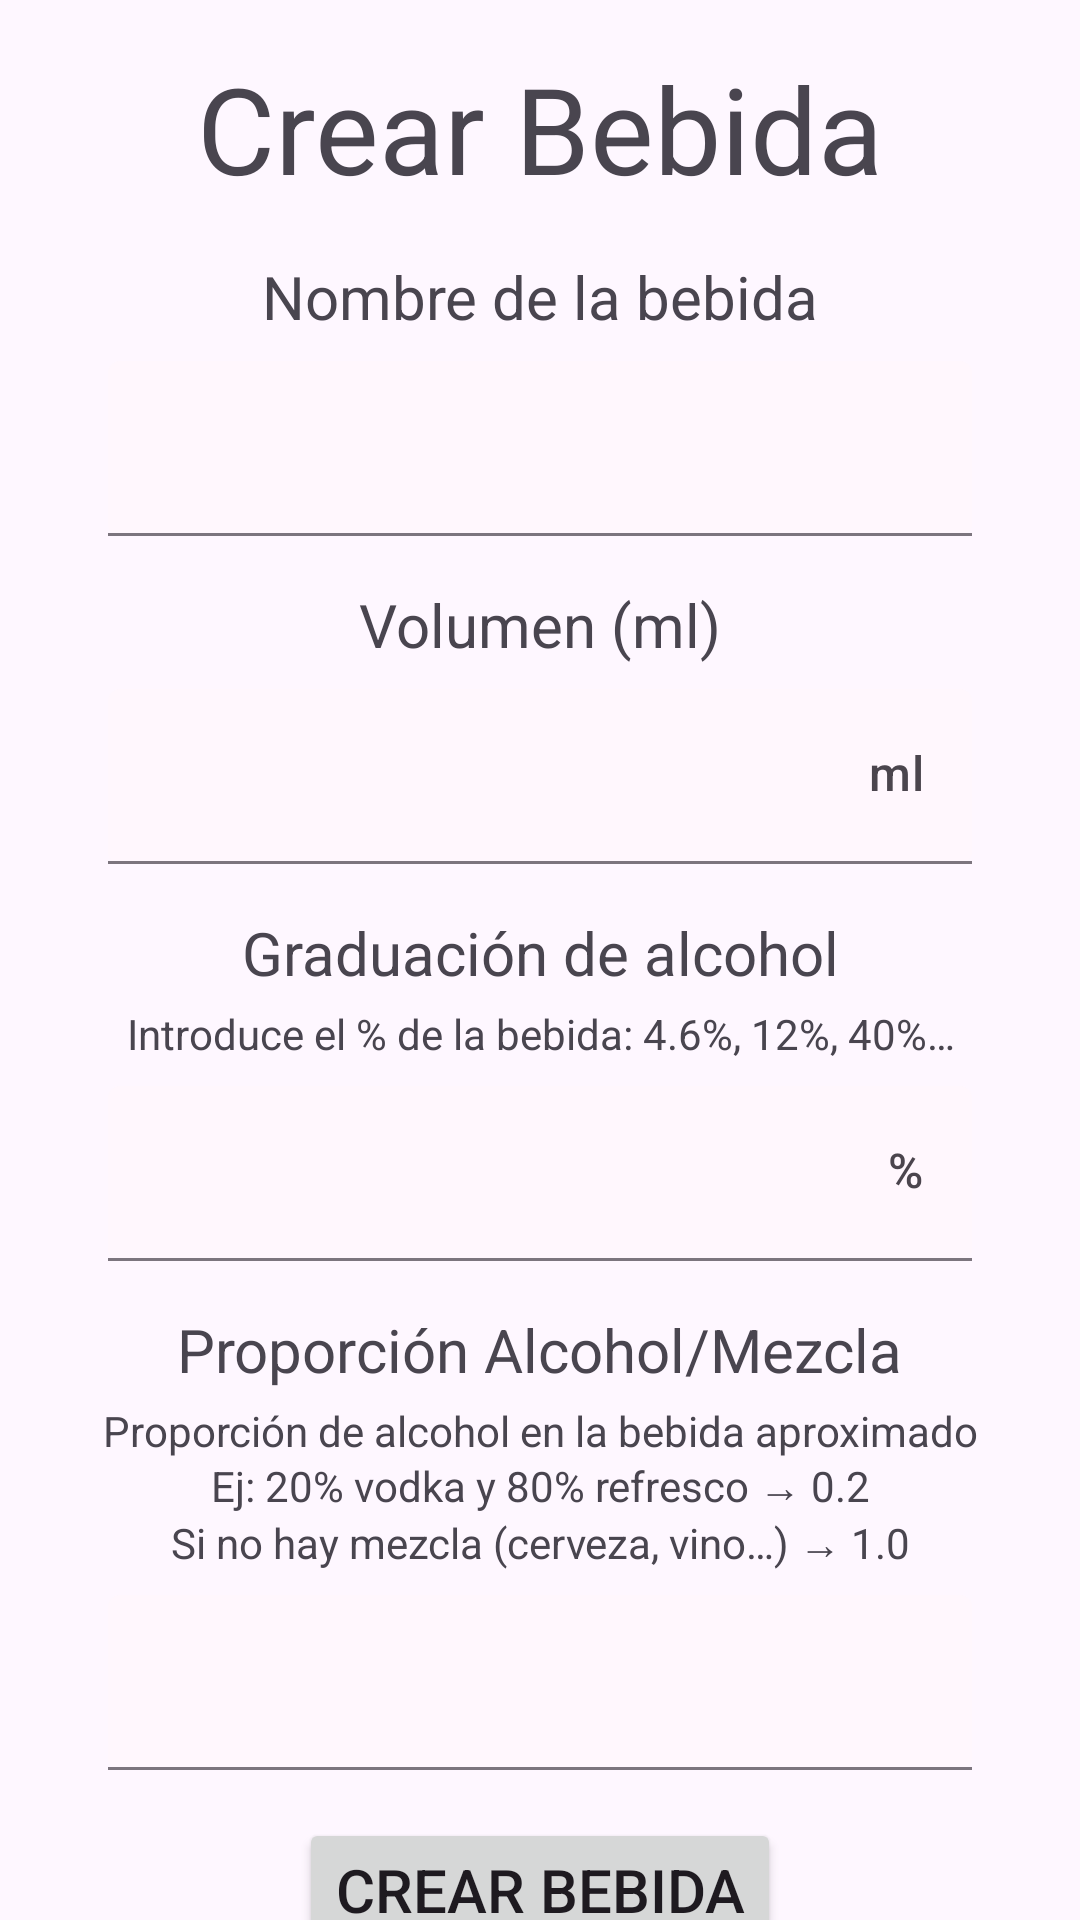

This screen was rendered from an Android layout file. Write that file and the resources it references.
<!-- AndroidManifest.xml: application theme Theme.BACToReality -->
<!-- res/layout/crear_bebida.xml -->
<?xml version="1.0" encoding="utf-8"?>
<androidx.constraintlayout.widget.ConstraintLayout xmlns:android="http://schemas.android.com/apk/res/android"
    xmlns:app="http://schemas.android.com/apk/res-auto"
    android:layout_width="match_parent"
    android:layout_height="match_parent">

    <androidx.constraintlayout.widget.Guideline
        android:id="@+id/guidelineStart"
        android:layout_width="wrap_content"
        android:layout_height="wrap_content"
        android:orientation="vertical"
        app:layout_constraintGuide_percent="0.1"/>

    <androidx.constraintlayout.widget.Guideline
        android:id="@+id/guidelineEnd"
        android:layout_width="wrap_content"
        android:layout_height="wrap_content"
        android:orientation="vertical"
        app:layout_constraintGuide_percent="0.9"/>

    <TextView
        android:id="@+id/textCrearBebida"
        android:layout_width="wrap_content"
        android:layout_height="wrap_content"
        android:text="@string/crear_bebida"
        android:textSize="40sp"
        app:layout_constraintStart_toStartOf="@id/guidelineStart"
        app:layout_constraintEnd_toEndOf="@id/guidelineEnd"
        app:layout_constraintTop_toTopOf="parent"
        android:layout_marginTop="16dp"/>

    <TextView
        android:id="@+id/textNombreBebida"
        android:layout_width="wrap_content"
        android:layout_height="wrap_content"
        android:text="@string/nombre_bebida"
        android:textSize="20sp"
        app:layout_constraintStart_toStartOf="@id/guidelineStart"
        app:layout_constraintEnd_toEndOf="@id/guidelineEnd"
        app:layout_constraintTop_toBottomOf="@id/textCrearBebida"
        android:layout_marginTop="16dp"/>

    <com.google.android.material.textfield.TextInputLayout
        android:id="@+id/textInputNombreBebida"
        android:layout_width="0dp"
        android:maxWidth="480dp"
        android:layout_height="wrap_content"
        app:boxBackgroundMode="filled"
        app:layout_constraintStart_toStartOf="@id/guidelineStart"
        app:layout_constraintEnd_toEndOf="@id/guidelineEnd"
        app:layout_constraintTop_toBottomOf="@id/textNombreBebida"
        android:layout_marginTop="8dp">

        <com.google.android.material.textfield.TextInputEditText
            android:id="@+id/editNombreBebida"
            android:layout_width="match_parent"
            android:layout_height="match_parent"
            android:textSize="18sp"
            android:inputType="textPersonName"/>
    </com.google.android.material.textfield.TextInputLayout>

    <TextView
        android:id="@+id/textVolumen"
        android:layout_width="wrap_content"
        android:layout_height="wrap_content"
        android:text="@string/volumen"
        android:textSize="20sp"
        app:layout_constraintStart_toStartOf="@id/guidelineStart"
        app:layout_constraintEnd_toEndOf="@id/guidelineEnd"
        app:layout_constraintTop_toBottomOf="@id/textInputNombreBebida"
        android:layout_marginTop="16dp"/>

    <com.google.android.material.textfield.TextInputLayout
        android:id="@+id/textInputVolumen"
        android:layout_width="0dp"
        android:maxWidth="480dp"
        android:layout_height="wrap_content"
        app:suffixText="@string/mililitros"
        app:boxBackgroundMode="filled"
        app:layout_constraintStart_toStartOf="@id/guidelineStart"
        app:layout_constraintEnd_toEndOf="@id/guidelineEnd"
        app:layout_constraintTop_toBottomOf="@id/textVolumen"
        android:layout_marginTop="8dp"
        app:expandedHintEnabled="false">

        <com.google.android.material.textfield.TextInputEditText
            android:id="@+id/editVolumen"
            android:layout_width="match_parent"
            android:layout_height="wrap_content"
            android:inputType="number"
            android:textSize="18sp" />
    </com.google.android.material.textfield.TextInputLayout>

    <TextView
        android:id="@+id/textGraduacionAlcohol"
        android:layout_width="wrap_content"
        android:layout_height="wrap_content"
        android:text="@string/graduacion_alcohol"
        android:textSize="20sp"
        app:layout_constraintStart_toStartOf="@id/guidelineStart"
        app:layout_constraintEnd_toEndOf="@id/guidelineEnd"
        app:layout_constraintTop_toBottomOf="@id/textInputVolumen"
        android:layout_marginTop="16dp"/>

    <TextView
        android:id="@+id/textExplicacionGraduacionAlcohol"
        android:layout_width="wrap_content"
        android:layout_height="wrap_content"
        android:text="@string/explicacion_graduacion_alcohol"
        android:textSize="14sp"
        android:gravity="center"
        app:layout_constraintStart_toStartOf="@id/guidelineStart"
        app:layout_constraintEnd_toEndOf="@id/guidelineEnd"
        app:layout_constraintTop_toBottomOf="@id/textGraduacionAlcohol"
        android:layout_marginTop="4dp"/>


    <com.google.android.material.textfield.TextInputLayout
        android:id="@+id/textInputGraduacionAlcohol"
        android:layout_width="0dp"
        android:maxWidth="480dp"
        android:layout_height="wrap_content"
        app:suffixText="@string/porcentaje"
        app:boxBackgroundMode="filled"
        app:layout_constraintStart_toStartOf="@id/guidelineStart"
        app:layout_constraintEnd_toEndOf="@id/guidelineEnd"
        app:layout_constraintTop_toBottomOf="@id/textExplicacionGraduacionAlcohol"
        android:layout_marginTop="8dp"
        app:expandedHintEnabled="false">

        <com.google.android.material.textfield.TextInputEditText
            android:id="@+id/editGraduacionAlcohol"
            android:layout_width="match_parent"
            android:layout_height="wrap_content"
            android:textSize="18sp"
            android:inputType="numberDecimal"/>

    </com.google.android.material.textfield.TextInputLayout>


    <TextView
        android:id="@+id/textProporcionAlcohol"
        android:layout_width="wrap_content"
        android:layout_height="wrap_content"
        android:text="@string/proporcion_alcohol"
        android:textSize="20sp"
        app:layout_constraintStart_toStartOf="@id/guidelineStart"
        app:layout_constraintEnd_toEndOf="@id/guidelineEnd"
        app:layout_constraintTop_toBottomOf="@id/textInputGraduacionAlcohol"
        android:layout_marginTop="16dp"/>

    <TextView
        android:id="@+id/textExplicacionProporcionAlcohol"
        android:layout_width="wrap_content"
        android:layout_height="wrap_content"
        android:text="@string/explicacion_proporcion_alcohol"
        android:textSize="14sp"
        android:gravity="center"
        app:layout_constraintStart_toStartOf="@id/guidelineStart"
        app:layout_constraintEnd_toEndOf="@id/guidelineEnd"
        app:layout_constraintTop_toBottomOf="@id/textProporcionAlcohol"
        android:layout_marginTop="4dp"/>

    <com.google.android.material.textfield.TextInputLayout
        android:id="@+id/textInputProporcionAlcohol"
        android:layout_width="0dp"
        android:maxWidth="480dp"
        android:layout_height="wrap_content"
        app:boxBackgroundMode="filled"
        app:layout_constraintStart_toStartOf="@id/guidelineStart"
        app:layout_constraintEnd_toEndOf="@id/guidelineEnd"
        app:layout_constraintTop_toBottomOf="@id/textExplicacionProporcionAlcohol"
        android:layout_marginTop="8dp">

        <com.google.android.material.textfield.TextInputEditText
            android:id="@+id/editProporcionAlcohol"
            android:layout_width="match_parent"
            android:layout_height="wrap_content"
            android:textSize="18sp"
            android:inputType="numberDecimal"/>

    </com.google.android.material.textfield.TextInputLayout>


    <Button
        android:id="@+id/buttonCrearBebida"
        android:layout_width="wrap_content"
        android:layout_height="wrap_content"
        android:text="@string/crear_bebida"
        android:textSize="20sp"
        app:layout_constraintStart_toStartOf="@id/guidelineStart"
        app:layout_constraintEnd_toEndOf="@id/guidelineEnd"
        app:layout_constraintTop_toBottomOf="@id/textInputProporcionAlcohol"
        android:layout_marginTop="16dp"/>



</androidx.constraintlayout.widget.ConstraintLayout>
<!-- resources referenced by this layout -->
<resources>
  <string name="crear_bebida">Crear Bebida</string>
  <string name="explicacion_graduacion_alcohol">Introduce el % de la bebida: 4.6%, 12%, 40%…</string>
  <string name="explicacion_proporcion_alcohol">Proporción de alcohol en la bebida aproximado\nEj: 20% vodka y 80% refresco → 0.2\nSi no hay mezcla (cerveza, vino…) → 1.0</string>
  <string name="graduacion_alcohol">Graduación de alcohol</string>
  <string name="mililitros">ml</string>
  <string name="nombre_bebida">Nombre de la bebida</string>
  <string name="porcentaje">%</string>
  <string name="proporcion_alcohol">Proporción Alcohol/Mezcla</string>
  <string name="volumen">Volumen (ml)</string>
  <color name="Primary">#715289</color>
  <color name="onPrimary">#ffffff</color>
  <color name="PrimaryContainer">#f2daff</color>
  <color name="onPrimaryContainer">#583a6f</color>
  <color name="Secondary">#725187</color>
  <color name="onSecondary">#ffffff</color>
  <color name="SecondaryContainer">#f4daff</color>
  <color name="onSecondaryContainer">#59396e</color>
  <color name="Tertiary">#8a4a65</color>
  <color name="onTertiary">#ffffff</color>
  <color name="TertiaryContainer">#ffd9e5</color>
  <color name="onTertiaryContainer">#6e334d</color>
  <color name="Error">#ba1a1a</color>
  <color name="onError">#ffffff</color>
  <color name="ErrorContainer">#ffdad6</color>
  <color name="onErrorContainer">#93000a</color>
  <color name="surface">#fff7fd</color>
  <color name="surfaceDim">#e0d8df</color>
  <color name="surfaceBright">#fff7fd</color>
  <color name="surfaceContainerLowest">#ffffff</color>
  <color name="surfaceContainerLow">#faf1f9</color>
  <color name="surfaceContainer">#f4ebf3</color>
  <color name="surfaceContainerHigh">#eee6ed</color>
  <color name="surfaceContainerHighest">#e8e0e8</color>
  <color name="onSurface">#1e1a20</color>
  <color name="onSurfaceVariant">#4b454d</color>
  <color name="surfaceInverse">#332f35</color>
  <color name="onSurfaceInverse">#f7eef6</color>
  <color name="primaryInverse">#ddb9f7</color>
  <color name="outline">#7c757e</color>
  <color name="outlineVariant">#cdc3ce</color>
</resources>
